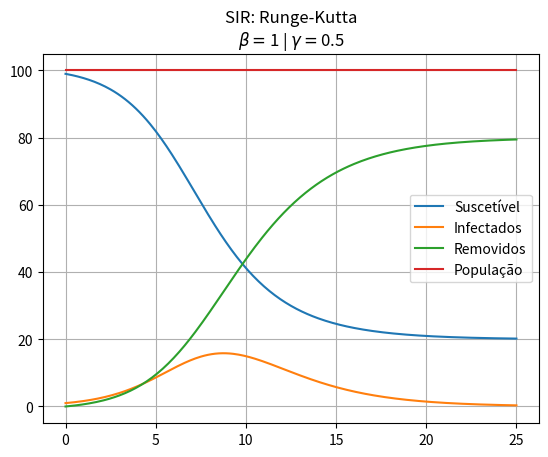

Generate this figure with matplotlib:
'''
Integre numericamente o sistema de equações do modelo SIR usando método de RK2. Para simplificar a exploração do
 modelo use como parâmetros \gamma=0.5  e varie o parâmetro \beta e as condições iniciais.

     Trace um gráfico para e evolução de S, I e R para \beta=1, S=99, I=1 e R=0.
'''
import numpy as np
import matplotlib.pyplot as plt


def rk2SIR(s0, i0, r0, tf, dt, b, g):
    n0 = s0 + i0 + r0
    fs = lambda i0, s0: -(b * i0 * s0 / n0)
    fi = lambda i0, s0: (b * i0 * s0) / n0 - (g * i0)
    fr = lambda i0: g * i0
    s, i, r, n = [s0], [i0], [r0], [n0]
    for t in np.arange(0, tf, dt):
        saux = s0 + fs(i0, s0)*(dt/2)
        iaux = i0 + fi(i0, s0) * (dt / 2)
        s0 += fs(iaux, saux)*dt
        s.append(s0)
        i0 += fi(iaux, saux)*dt
        i.append(i0)
        r0 += fr(iaux)*dt
        r.append(r0)
        n0 = s0 + i0 + r0
        n.append(n0)
    return s, i, r, n


s0, i0, r0, tf, dt, b, g = 99, 1, 0, 25, 0.1, 1, 0.5
t = np.arange(0, tf+dt, dt)


plt.plot(t, rk2SIR(s0, i0, r0, tf, dt, b, g)[0], label='Suscetível')
plt.plot(t, rk2SIR(s0, i0, r0, tf, dt, b, g)[1], label='Infectados')
plt.plot(t, rk2SIR(s0, i0, r0, tf, dt, b, g)[2], label='Removidos')
plt.plot(t, rk2SIR(s0, i0, r0, tf, dt, b, g)[3], label='População')
plt.grid()
plt.legend()
plt.title('SIR: Runge-Kutta\n'+r'$\beta=$'+f'{b}'+r' | $\gamma=$'+f'{g}')
plt.savefig('rk2SIR.png')
#plt.show()
